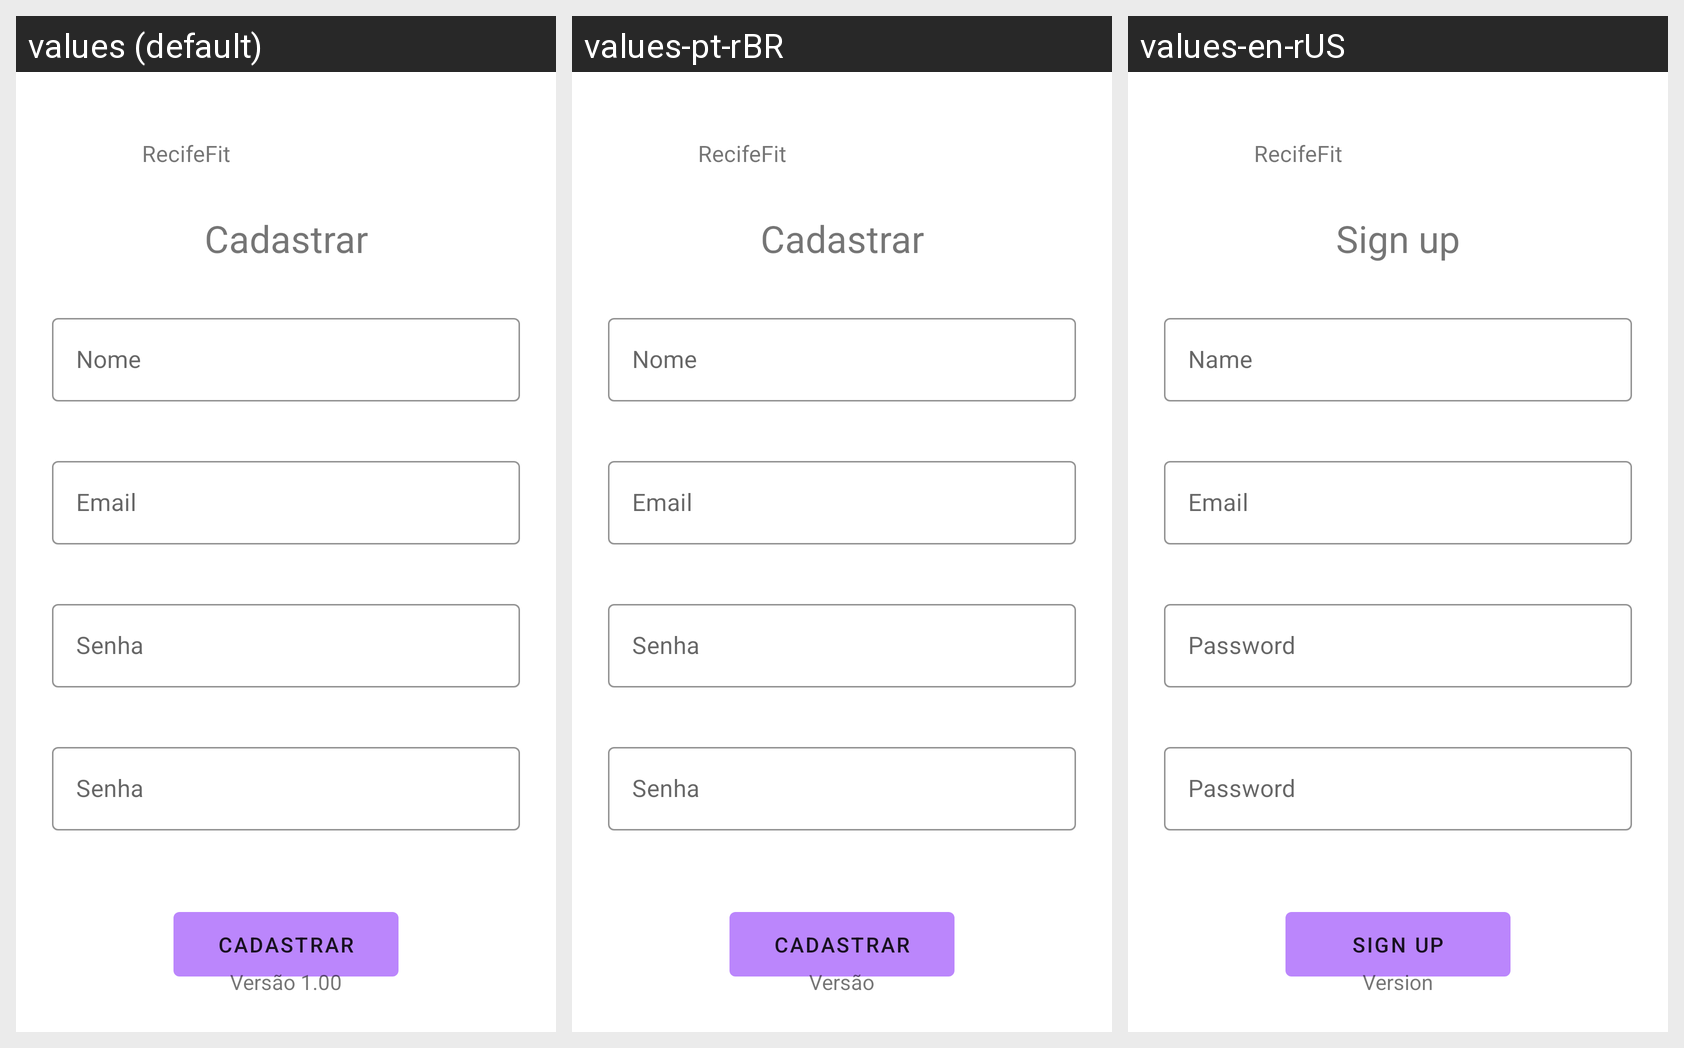

Strings drawn on this Android screen and how each of the app's shown locales translates them:
Android screen res/layout/activity_segundatela.xml rendered under 3 locales, left to right: values (default), values-pt-rBR, values-en-rUS. Device: Nexus 5 (rendered at 1080×1920; each locale shown at half size, 540×960, under a caption strip naming it); theme Theme.RecifeFit.
Strings drawn on this screen, with the default value and each locale's value (text and hints the layout hard-codes appear in the picture but are not listed):

cadastro
  values: Cadastrar
  values-pt-rBR: Cadastrar
  values-en-rUS: Sign up

app_name
  values: RecifeFit
  values-pt-rBR: RecifeFit
  values-en-rUS: RecifeFit

nome_input
  values: Nome
  values-pt-rBR: Nome
  values-en-rUS: Name

Email_input
  values: Email
  values-pt-rBR: Email
  values-en-rUS: Email

senha_input
  values: Senha
  values-pt-rBR: Senha
  values-en-rUS: Password

versao_app
  values: Versão 1.00
  values-pt-rBR: Versão
  values-en-rUS: Version
